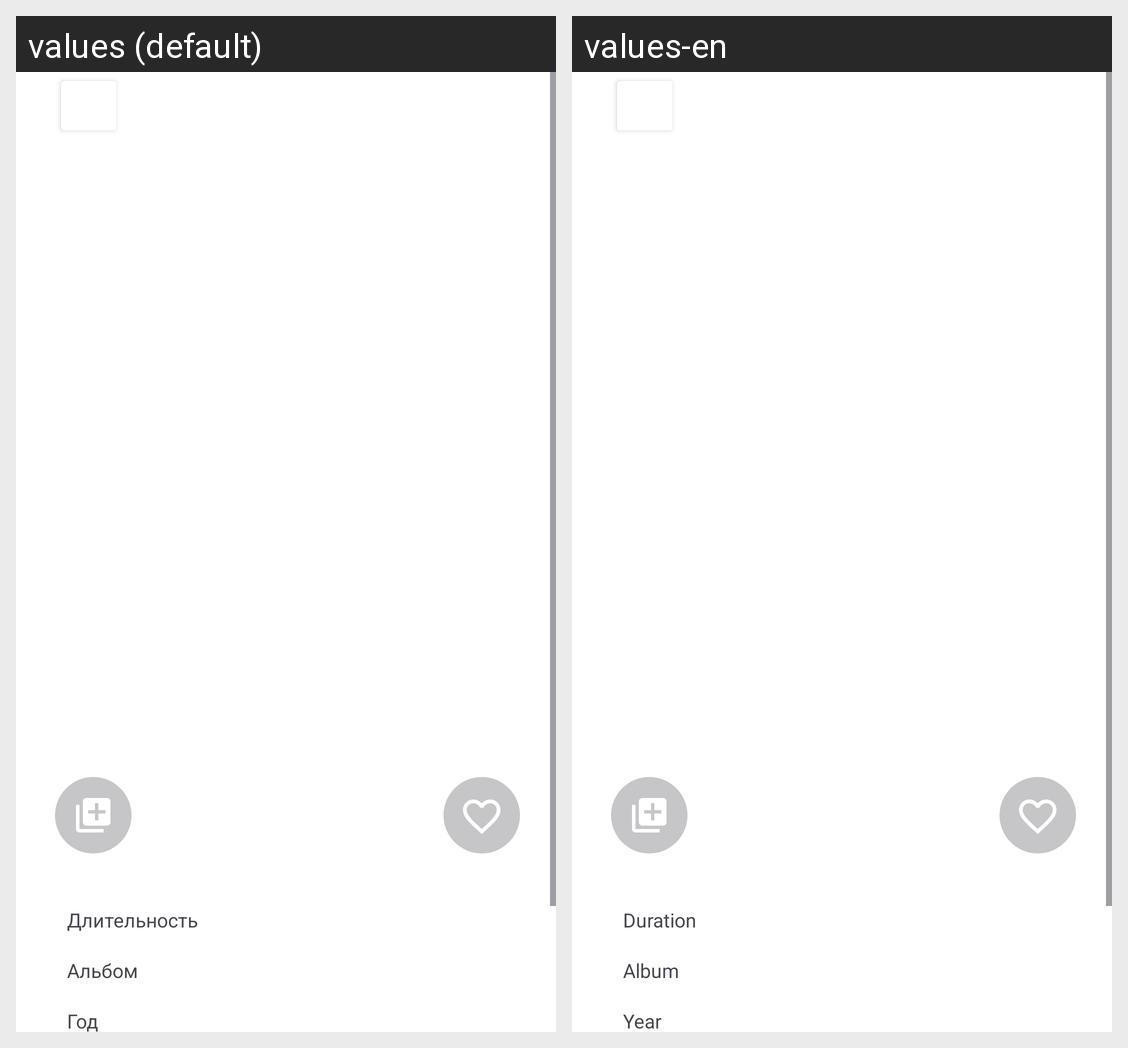

For this localized Android screen grid, give each drawn string resource with its value in every locale shown.
Android screen res/layout/activity_player.xml rendered under 2 locales, left to right: values (default), values-en. Device: Nexus 5 (rendered at 1080×1920; each locale shown at half size, 540×960, under a caption strip naming it); theme Theme.PlayListMaker.
Strings drawn on this screen, with the default value and each locale's value (text and hints the layout hard-codes, and strings that could not be matched under every locale, appear in the picture but are not listed):

duration
  values: Длительность
  values-en: Duration

album
  values: Альбом
  values-en: Album

year
  values: Год
  values-en: Year
